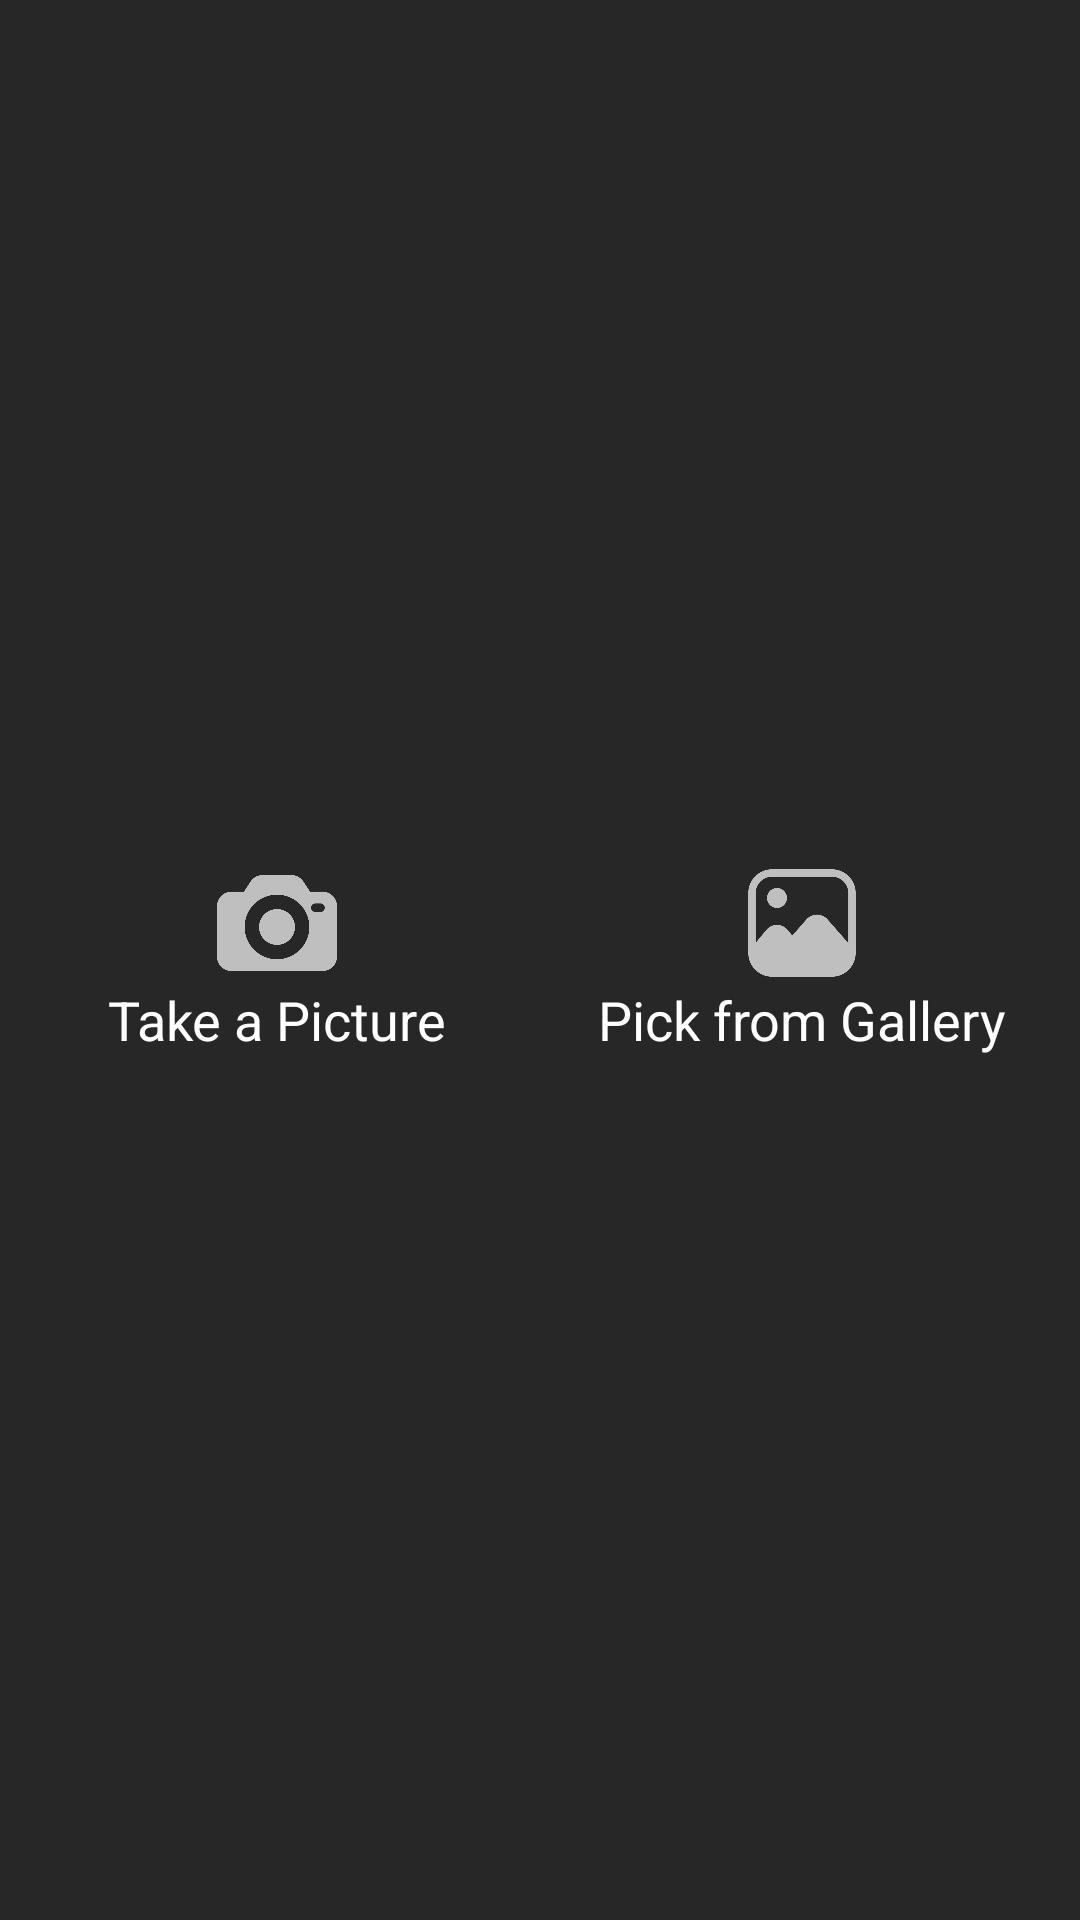

This screen was rendered from an Android layout file. Write that file and the resources it references.
<!-- AndroidManifest.xml: application theme Base.Theme.Wise_Time_Management.dark -->
<!-- res/layout/dialog_fragment_photo_picker.xml -->
<?xml version="1.0" encoding="utf-8"?>
<androidx.constraintlayout.widget.ConstraintLayout xmlns:android="http://schemas.android.com/apk/res/android"
    android:layout_width="350dp"
    android:layout_height="200dp"
    xmlns:app="http://schemas.android.com/apk/res-auto"
    android:background="@color/background_dark">

    <LinearLayout
        android:layout_width="350dp"
        android:layout_height="200dp"
        android:orientation="horizontal"
        app:layout_constraintBottom_toBottomOf="parent"
        app:layout_constraintEnd_toEndOf="parent"
        app:layout_constraintStart_toStartOf="parent"
        app:layout_constraintTop_toTopOf="parent">

        <LinearLayout
            android:id="@+id/photo_linearLayout"
            android:layout_width="0dp"
            android:layout_height="wrap_content"
            android:layout_gravity="center"
            android:layout_weight="0.5"
            android:orientation="vertical">

            <ImageView
                android:id="@+id/photo_camera"
                android:layout_width="40dp"
                android:layout_height="40dp"
                android:layout_gravity="center"
                android:src="@drawable/flaticon_photo_camera"
                app:tint="@color/background_light" />

            <TextView
                android:layout_width="wrap_content"
                android:layout_height="wrap_content"
                android:layout_gravity="center"
                android:text="Take a Picture"
                android:textColor="@color/white"
                android:textSize="18sp" />
        </LinearLayout>

        <LinearLayout
            android:id="@+id/gallery_linearLayout"
            android:layout_width="0dp"
            android:layout_height="wrap_content"
            android:layout_gravity="center"
            android:layout_weight="0.5"
            android:orientation="vertical">

            <ImageView
                android:id="@+id/photo_gallery"
                android:layout_width="40dp"
                android:layout_height="40dp"
                android:layout_gravity="center"
                android:src="@drawable/flaticon_gallery"
                app:tint="@color/background_light" />

            <TextView
                android:layout_width="wrap_content"
                android:layout_height="wrap_content"
                android:layout_gravity="center"
                android:text="Pick from Gallery"
                android:textColor="@color/white"
                android:textSize="18sp" />
        </LinearLayout>


    </LinearLayout>


</androidx.constraintlayout.widget.ConstraintLayout>
<!-- resources referenced by this layout -->
<resources>
  <color name="background_dark">#272727</color>
  <color name="background_light">#BFBFBF</color>
  <color name="white">#FFFFFFFF</color>
  <!-- drawable flaticon_gallery: webp bitmap (drawable, 8346 bytes) -->
  <!-- drawable flaticon_photo_camera: webp bitmap (drawable, 9176 bytes) -->
  <style name="Base.Theme.Wise_Time_Management.dark" parent="Theme.MaterialComponents.NoActionBar">
          <item name="colorControlActivated">#6EBEF0</item>
          <item name="colorAccent">#6EBEF0</item>
          <item name="colorSecondary">@color/background_blue</item>
          <item name="android:textColor">@color/black</item>
          <item name="android:textColorHint">@color/white</item>
          <item name="android:editTextColor">@color/white</item>
      </style>
  <color name="background_blue">#6EBEF0</color>
  <color name="black">#FF000000</color>
</resources>
